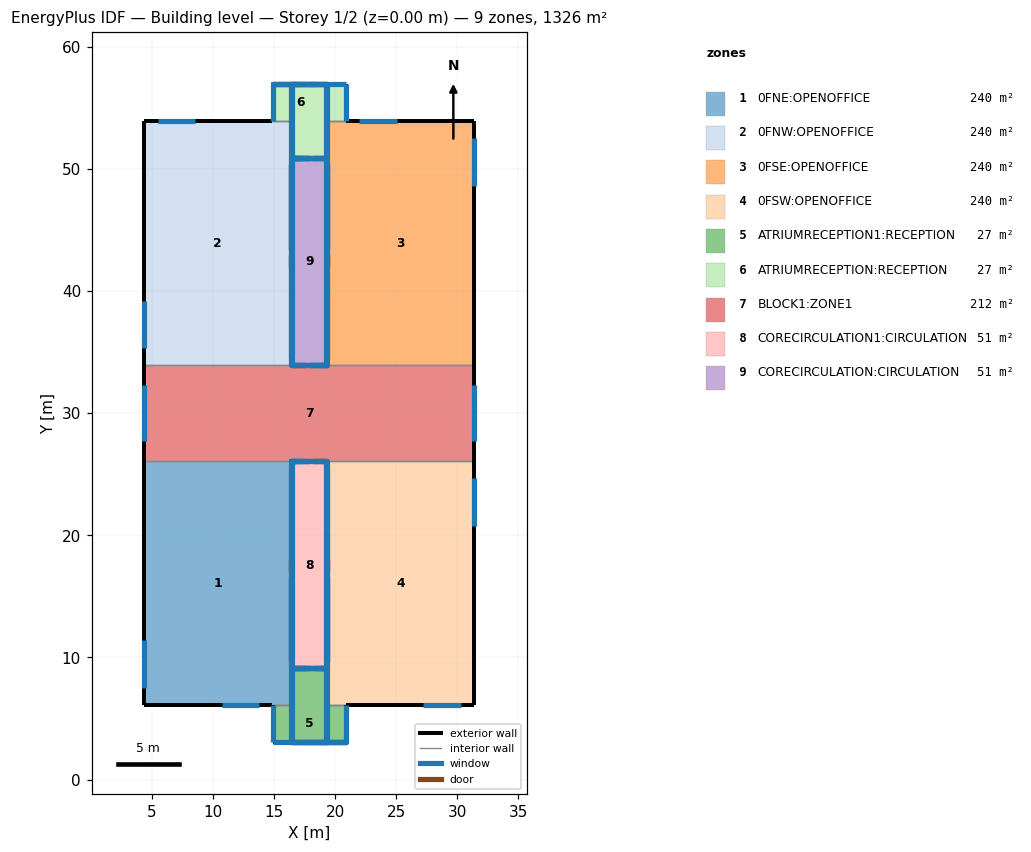
=== STOREY PLAN SPEC (per zone: floor XY polygon, exterior-wall plan segments, windows/doors) ===
zone 1: 0FNE:OPENOFFICE  (239.7 m²)
  floor: (4.38, 26.09) (16.37, 26.09) (16.37, 6.10) (4.38, 6.10)
  exterior wall: (4.38, 26.09) – (4.38, 6.10)  [20.0 m]
    window: (4.38, 11.40) – (4.38, 7.48)  [5.6 m²]
  exterior wall: (4.38, 6.10) – (14.87, 6.10)  [10.5 m]
    window: (10.71, 6.10) – (13.78, 6.10)  [4.4 m²]
  interior walls: 4
zone 2: 0FNW:OPENOFFICE  (239.7 m²)
  floor: (4.38, 53.92) (16.37, 53.92) (16.37, 33.93) (4.38, 33.93)
  exterior wall: (4.38, 53.92) – (4.38, 33.93)  [20.0 m]
    window: (4.38, 39.23) – (4.38, 35.31)  [5.6 m²]
  exterior wall: (14.87, 53.92) – (4.38, 53.92)  [10.5 m]
    window: (8.54, 53.92) – (5.47, 53.92)  [4.4 m²]
  interior walls: 4
zone 3: 0FSE:OPENOFFICE  (239.7 m²)
  floor: (19.37, 53.92) (31.36, 53.92) (31.36, 33.93) (19.37, 33.93)
  exterior wall: (31.36, 33.93) – (31.36, 53.92)  [20.0 m]
    window: (31.36, 48.63) – (31.36, 52.55)  [5.6 m²]
  exterior wall: (31.36, 53.92) – (20.87, 53.92)  [10.5 m]
    window: (25.03, 53.92) – (21.96, 53.92)  [4.4 m²]
  interior walls: 4
zone 4: 0FSW:OPENOFFICE  (239.7 m²)
  floor: (19.37, 26.09) (31.36, 26.09) (31.36, 6.10) (19.37, 6.10)
  exterior wall: (31.36, 6.10) – (31.36, 26.09)  [20.0 m]
    window: (31.36, 20.80) – (31.36, 24.72)  [5.6 m²]
  exterior wall: (20.87, 6.10) – (31.36, 6.10)  [10.5 m]
    window: (27.20, 6.10) – (30.27, 6.10)  [4.4 m²]
  interior walls: 4
zone 5: ATRIUMRECEPTION1:RECEPTION  (26.9 m²)
  floor: (16.37, 9.09) (19.37, 9.09) (19.37, 6.09) (16.37, 6.09)
  floor: (14.88, 6.09) (20.86, 6.09) (20.86, 3.10) (14.88, 3.10)
  exterior wall: (14.88, 6.09) – (14.88, 3.10)  [3.0 m]
    window: (14.88, 6.09) – (14.88, 3.10)  [23.2 m²]
  exterior wall: (14.88, 3.10) – (20.86, 3.10) – (19.37, 3.10) – (16.37, 3.10)  [10.5 m]
    window: (20.86, 3.10) – (19.37, 3.10)  [5.8 m²]
    window: (14.88, 3.10) – (20.86, 3.10) – (16.37, 3.10)  [23.9 m²]
    window: (20.86, 3.10) – (19.37, 3.10) – (16.37, 3.10)  [12.0 m²]
  exterior wall: (20.86, 3.10) – (20.86, 6.09)  [3.0 m]
    window: (20.86, 3.10) – (20.86, 6.09)  [23.2 m²]
  exterior wall: (16.38, 3.10) – (19.36, 3.10) – (19.28, 3.10) – (19.08, 3.10) – (18.75, 3.10) – (18.33, 3.10) – (17.87, 3.10) – (17.41, 3.10) – (16.99, 3.10) – (16.66, 3.10) – (16.46, 3.10)  [5.9 m]
    window: (19.35, 3.10) – (18.75, 3.10) – (18.34, 3.10)  [0.2 m²]
    window: (19.36, 3.10) – (19.28, 3.10) – (18.76, 3.10)  [0.1 m²]
    window: (16.39, 3.10) – (17.87, 3.10) – (17.41, 3.10)  [0.3 m²]
    window: (16.38, 3.10) – (19.36, 3.10) – (17.87, 3.10)  [2.2 m²]
  exterior wall: (19.36, 3.10) – (19.36, 9.10) – (19.29, 9.10) – (19.29, 3.10)  [12.1 m]
    window: (19.36, 3.10) – (19.36, 9.10) – (19.29, 9.10) – (19.29, 3.10)  [2.8 m²]
  exterior wall: (19.29, 3.10) – (19.29, 9.10) – (19.28, 9.10) – (19.28, 3.10)  [12.0 m]
  exterior wall: (16.38, 9.10) – (16.38, 3.10) – (16.45, 3.10) – (16.45, 9.10)  [12.1 m]
    window: (16.38, 9.10) – (16.38, 3.10) – (16.45, 3.10) – (16.45, 9.10)  [2.8 m²]
  exterior wall: (16.45, 9.10) – (16.45, 3.10) – (16.46, 3.10) – (16.46, 9.10)  [12.0 m]
  interior walls: 10
zone 6: ATRIUMRECEPTION:RECEPTION  (26.9 m²)
  floor: (19.37, 56.92) (20.86, 56.92) (20.86, 53.93) (19.37, 53.93)
  floor: (16.37, 53.93) (19.37, 53.93) (19.37, 50.93) (16.37, 50.93)
  floor: (14.88, 56.92) (19.37, 56.92) (19.37, 53.93) (14.88, 53.93)
  exterior wall: (20.86, 53.93) – (20.86, 56.92)  [3.0 m]
    window: (20.86, 53.93) – (20.86, 56.92)  [23.2 m²]
  exterior wall: (20.86, 56.92) – (14.88, 56.92) – (16.37, 56.92) – (19.37, 56.92)  [10.5 m]
    window: (14.88, 56.92) – (16.37, 56.92)  [5.8 m²]
    window: (20.86, 56.92) – (14.88, 56.92) – (19.37, 56.92)  [23.9 m²]
    window: (14.88, 56.92) – (16.37, 56.92) – (19.37, 56.92)  [12.0 m²]
  exterior wall: (14.88, 56.92) – (14.88, 53.93)  [3.0 m]
    window: (14.88, 56.92) – (14.88, 53.93)  [23.2 m²]
  exterior wall: (19.36, 56.92) – (16.38, 56.92) – (16.46, 56.92) – (16.66, 56.92) – (16.99, 56.92) – (17.41, 56.92) – (17.87, 56.92) – (18.33, 56.92) – (18.75, 56.92) – (19.08, 56.92) – (19.28, 56.92)  [5.9 m]
    window: (16.39, 56.92) – (16.99, 56.92) – (17.40, 56.92)  [0.2 m²]
    window: (16.38, 56.92) – (16.46, 56.92) – (16.98, 56.92)  [0.1 m²]
    window: (19.35, 56.92) – (17.87, 56.92) – (18.33, 56.92)  [0.3 m²]
    window: (19.36, 56.92) – (16.38, 56.92) – (17.87, 56.92)  [2.2 m²]
  exterior wall: (16.38, 56.92) – (16.38, 50.92) – (16.45, 50.92) – (16.45, 56.92)  [12.1 m]
    window: (16.38, 56.92) – (16.38, 50.92) – (16.45, 50.92) – (16.45, 56.92)  [2.8 m²]
  exterior wall: (16.45, 56.92) – (16.45, 50.92) – (16.46, 50.92) – (16.46, 56.92)  [12.0 m]
  exterior wall: (19.36, 50.92) – (19.36, 56.92) – (19.29, 56.92) – (19.29, 50.92)  [12.1 m]
    window: (19.36, 50.92) – (19.36, 56.92) – (19.29, 56.92) – (19.29, 50.92)  [2.8 m²]
  exterior wall: (19.29, 50.92) – (19.29, 56.92) – (19.28, 56.92) – (19.28, 50.92)  [12.0 m]
  interior walls: 10
zone 7: BLOCK1:ZONE1  (211.7 m²)
  floor: (4.37, 33.93) (31.37, 33.93) (31.37, 26.09) (4.37, 26.09)
  exterior wall: (4.37, 33.93) – (4.37, 26.09)  [7.8 m]
    window: (4.37, 32.32) – (4.37, 27.70)  [6.6 m²]
  exterior wall: (31.37, 26.09) – (31.37, 33.93)  [7.8 m]
    window: (31.37, 27.70) – (31.37, 32.32)  [6.6 m²]
  interior walls: 6
zone 8: CORECIRCULATION1:CIRCULATION  (51.0 m²)
  floor: (16.37, 26.09) (19.37, 26.09) (19.37, 9.09) (16.37, 9.09)
  exterior wall: (19.37, 26.09) – (16.37, 26.09)  [3.0 m]
    window: (19.37, 26.09) – (16.37, 26.09)  [15.0 m²]
  exterior wall: (19.36, 26.08) – (16.38, 26.08) – (16.46, 26.08) – (16.66, 26.08) – (16.99, 26.08) – (17.41, 26.08) – (17.87, 26.08) – (18.33, 26.08) – (18.75, 26.08) – (19.08, 26.08) – (19.28, 26.08)  [5.9 m]
    window: (16.39, 26.08) – (17.41, 26.08) – (17.87, 26.08)  [0.3 m²]
    window: (16.39, 26.08) – (16.99, 26.08) – (17.40, 26.08)  [0.2 m²]
    window: (16.38, 26.08) – (16.46, 26.08) – (16.98, 26.08)  [0.1 m²]
    window: (19.36, 26.08) – (16.38, 26.08) – (17.87, 26.08)  [2.2 m²]
  exterior wall: (16.38, 26.08) – (16.38, 9.10) – (16.45, 9.10) – (16.45, 26.08)  [34.0 m]
    window: (16.38, 26.08) – (16.38, 9.10) – (16.45, 9.10) – (16.45, 26.08)  [7.9 m²]
  exterior wall: (16.45, 26.08) – (16.45, 9.10) – (16.46, 9.10) – (16.46, 26.08)  [34.0 m]
  exterior wall: (19.36, 9.10) – (19.36, 26.08) – (19.29, 26.08) – (19.29, 9.10)  [34.0 m]
    window: (19.36, 9.10) – (19.36, 26.08) – (19.29, 26.08) – (19.29, 9.10)  [7.9 m²]
  exterior wall: (19.29, 9.10) – (19.29, 26.08) – (19.28, 26.08) – (19.28, 9.10)  [34.0 m]
  interior walls: 7
zone 9: CORECIRCULATION:CIRCULATION  (51.0 m²)
  floor: (16.37, 50.93) (19.37, 50.93) (19.37, 33.94) (16.37, 33.94)
  exterior wall: (16.37, 33.94) – (19.37, 33.94)  [3.0 m]
    window: (16.37, 33.94) – (19.37, 33.94)  [15.0 m²]
  exterior wall: (16.38, 33.94) – (19.36, 33.94) – (19.28, 33.94) – (19.08, 33.94) – (18.75, 33.94) – (18.33, 33.94) – (17.87, 33.94) – (17.41, 33.94) – (16.99, 33.94) – (16.66, 33.94) – (16.46, 33.94)  [5.9 m]
    window: (19.35, 33.94) – (18.33, 33.94) – (17.87, 33.94)  [0.3 m²]
    window: (19.35, 33.94) – (18.75, 33.94) – (18.34, 33.94)  [0.2 m²]
    window: (19.36, 33.94) – (19.28, 33.94) – (18.76, 33.94)  [0.1 m²]
    window: (16.38, 33.94) – (19.36, 33.94) – (17.87, 33.94)  [2.2 m²]
  exterior wall: (19.36, 33.94) – (19.36, 50.92) – (19.29, 50.92) – (19.29, 33.94)  [34.0 m]
    window: (19.36, 33.94) – (19.36, 50.92) – (19.29, 50.92) – (19.29, 33.94)  [7.9 m²]
  exterior wall: (19.29, 33.94) – (19.29, 50.92) – (19.28, 50.92) – (19.28, 33.94)  [34.0 m]
  exterior wall: (16.38, 50.92) – (16.38, 33.94) – (16.45, 33.94) – (16.45, 50.92)  [34.0 m]
    window: (16.38, 50.92) – (16.38, 33.94) – (16.45, 33.94) – (16.45, 50.92)  [7.9 m²]
  exterior wall: (16.45, 50.92) – (16.45, 33.94) – (16.46, 33.94) – (16.46, 50.92)  [34.0 m]
  interior walls: 7

=== DERIVED (storey summary) ===
Building: Building level
Storey: 1 of 2  (floor level z = 0.00 m)
Storey gross floor area: 1326.2 m²
Zones on this storey: 9
  - 0FNE:OPENOFFICE: floor 239.7 m²; exterior wall 30.5 m (91.4 m²); 2 window(s) 9.9 m²; WWR 10.8%
  - 0FNW:OPENOFFICE: floor 239.7 m²; exterior wall 30.5 m (91.4 m²); 2 window(s) 9.9 m²; WWR 10.8%
  - 0FSE:OPENOFFICE: floor 239.7 m²; exterior wall 30.5 m (91.4 m²); 2 window(s) 9.9 m²; WWR 10.8%
  - 0FSW:OPENOFFICE: floor 239.7 m²; exterior wall 30.5 m (91.4 m²); 2 window(s) 9.9 m²; WWR 10.8%
  - ATRIUMRECEPTION1:RECEPTION: floor 26.9 m²; exterior wall 70.5 m (103.3 m²); 11 window(s) 96.3 m²; WWR 93.3%
  - ATRIUMRECEPTION:RECEPTION: floor 26.9 m²; exterior wall 70.5 m (103.3 m²); 11 window(s) 96.3 m²; WWR 93.3%
  - BLOCK1:ZONE1: floor 211.7 m²; exterior wall 15.7 m (47.0 m²); 2 window(s) 13.1 m²; WWR 27.9%
  - CORECIRCULATION1:CIRCULATION: floor 51.0 m²; exterior wall 144.9 m (35.4 m²); 7 window(s) 33.6 m²; WWR 94.9%
  - CORECIRCULATION:CIRCULATION: floor 51.0 m²; exterior wall 144.9 m (35.4 m²); 7 window(s) 33.6 m²; WWR 94.9%
Zone adjacency (shared interzone walls):
  - 0FNE:OPENOFFICE ↔ ATRIUMRECEPTION1:RECEPTION
  - 0FNE:OPENOFFICE ↔ BLOCK1:ZONE1
  - 0FNE:OPENOFFICE ↔ CORECIRCULATION1:CIRCULATION
  - 0FNW:OPENOFFICE ↔ ATRIUMRECEPTION:RECEPTION
  - 0FNW:OPENOFFICE ↔ BLOCK1:ZONE1
  - 0FNW:OPENOFFICE ↔ CORECIRCULATION:CIRCULATION
  - 0FSE:OPENOFFICE ↔ ATRIUMRECEPTION:RECEPTION
  - 0FSE:OPENOFFICE ↔ BLOCK1:ZONE1
  - 0FSE:OPENOFFICE ↔ CORECIRCULATION:CIRCULATION
  - 0FSW:OPENOFFICE ↔ ATRIUMRECEPTION1:RECEPTION
  - 0FSW:OPENOFFICE ↔ BLOCK1:ZONE1
  - 0FSW:OPENOFFICE ↔ CORECIRCULATION1:CIRCULATION
  - ATRIUMRECEPTION1:RECEPTION ↔ CORECIRCULATION1:CIRCULATION
  - ATRIUMRECEPTION:RECEPTION ↔ CORECIRCULATION:CIRCULATION
  - BLOCK1:ZONE1 ↔ CORECIRCULATION1:CIRCULATION
  - BLOCK1:ZONE1 ↔ CORECIRCULATION:CIRCULATION